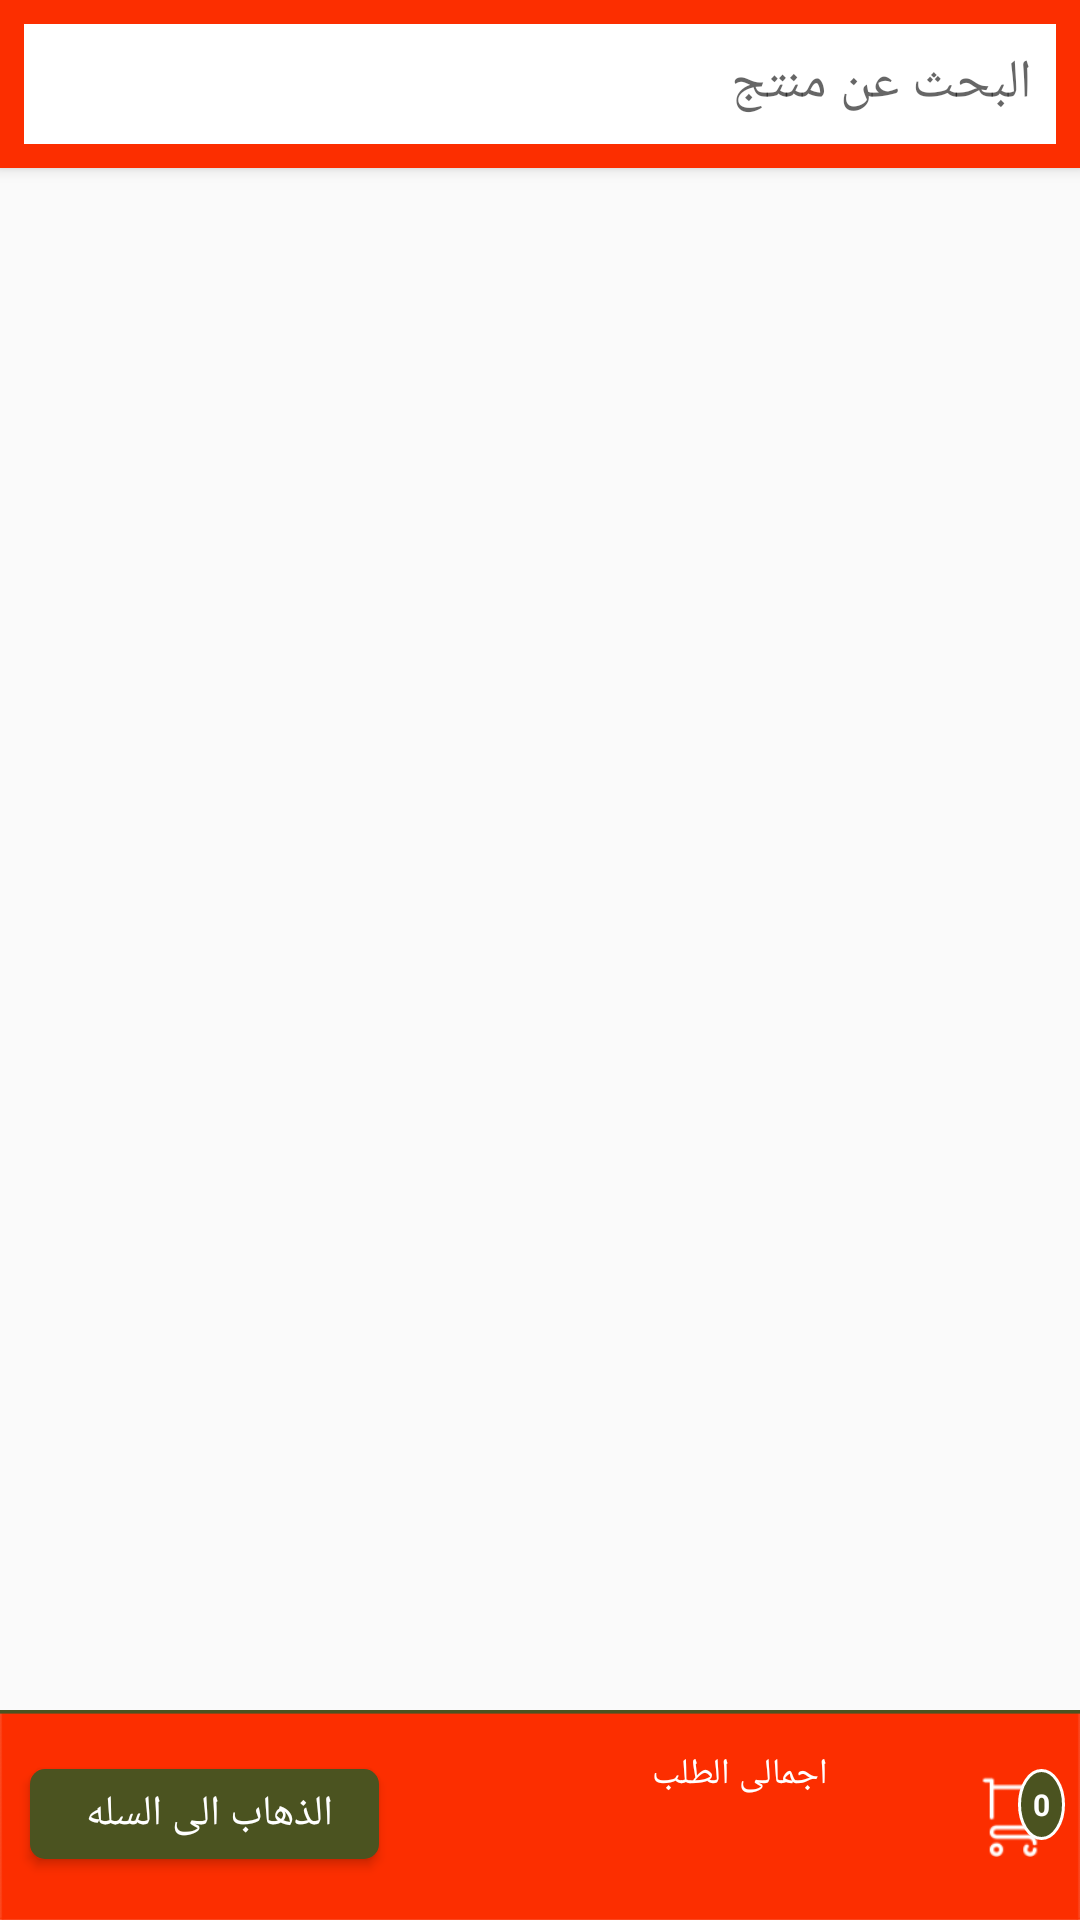

This screen was rendered from an Android layout file. Write that file and the resources it references.
<!-- AndroidManifest.xml: application theme AppTheme -->
<!-- res/layout/activity_sub_search.xml -->
<?xml version="1.0" encoding="utf-8"?>
<LinearLayout xmlns:android="http://schemas.android.com/apk/res/android"
    xmlns:app="http://schemas.android.com/apk/res-auto"
    xmlns:tools="http://schemas.android.com/tools"
    android:layout_width="match_parent"
    android:layout_height="wrap_content"
    android:orientation="vertical"
    tools:context=".UI.SearchActivity">

    <include
        android:id="@+id/header"
        layout="@layout/toolbarsearch" />


    <RelativeLayout xmlns:android="http://schemas.android.com/apk/res/android"
        xmlns:app="http://schemas.android.com/apk/res-auto"
        xmlns:tools="http://schemas.android.com/tools"
        android:layout_width="match_parent"
        android:layout_height="match_parent"
        tools:context=".UI.SubCategoryActivity">



        <LinearLayout
            android:layout_width="match_parent"
            android:layout_height="match_parent"
            android:layout_above="@+id/container"
            android:orientation="vertical">


            <androidx.recyclerview.widget.RecyclerView
                android:id="@+id/recycler_view"
                android:layout_width="match_parent"
                android:layout_height="match_parent"
                android:padding="3dp" />

        </LinearLayout>
        <ProgressBar
            android:id="@+id/progressBar1"
            style="?android:attr/progressBarStyleLarge"
            android:layout_width="wrap_content"
            android:layout_height="wrap_content"
            android:layout_centerHorizontal="true"
            android:layout_centerVertical="true"
            android:clickable="true"
            android:visibility="invisible"></ProgressBar>



        <FrameLayout
            android:id="@+id/container"
            android:layout_width="match_parent"
            android:layout_height="70dp"
            android:layout_alignParentBottom="true"
            android:background="@drawable/cartbackground">

            <LinearLayout
                android:layout_width="match_parent"
                android:layout_height="wrap_content"
                android:layout_gravity="center_vertical"
                android:weightSum="9">


                <Button
                    android:id="@+id/check"
                    android:layout_width="wrap_content"
                    android:layout_height="30dp"
                    android:layout_gravity="center_vertical"
                    android:layout_marginLeft="10dp"
                    android:layout_weight="1"
                    android:background="@drawable/cartbtn"
                    android:gravity="center"
                    android:text="الذهاب الى السله "
                    android:textColor="#ffffff"
                    android:textSize="14sp" />

                <LinearLayout
                    android:layout_width="0dp"
                    android:layout_height="wrap_content"
                    android:layout_weight="2"></LinearLayout>

                <LinearLayout
                    android:layout_width="0dp"
                    android:layout_height="wrap_content"
                    android:layout_gravity="center_vertical"
                    android:layout_weight="5"
                    android:gravity="center"
                    android:orientation="vertical">

                    <TextView
                        android:layout_width="wrap_content"
                        android:layout_height="wrap_content"
                        android:layout_marginRight="8dp"
                        android:text="اجمالى الطلب"
                        android:textColor="#ffffff"
                        android:textSize="12sp" />

                    <TextView
                        android:id="@+id/total"
                        android:layout_width="wrap_content"
                        android:layout_height="wrap_content"
                        android:layout_marginTop="8dp"
                        android:layout_marginRight="8dp"
                        android:textColor="#ffffff"
                        android:textSize="14sp"
                        android:textStyle="bold" />
                </LinearLayout>

                <RelativeLayout
                    android:id="@+id/binre"
                    android:layout_width="0dp"
                    android:layout_height="wrap_content"
                    android:layout_gravity="center_vertical"
                    android:layout_marginRight="5dp"
                    android:layout_weight="1"
                    android:gravity="center"

                    >


                    <ImageView
                        android:id="@+id/bin"
                        android:layout_width="30dp"
                        android:layout_height="30dp"
                        android:src="@drawable/shopping" />


                    <TextView
                        android:id="@+id/number"
                        android:layout_width="wrap_content"
                        android:layout_height="wrap_content"
                        android:layout_alignTop="@id/bin"
                        android:layout_alignRight="@id/bin"
                        android:background="@drawable/badge_circle"
                        android:text="0"
                        android:textColor="#FFF"
                        android:textSize="10sp"
                        android:textStyle="bold" />
                </RelativeLayout>
            </LinearLayout>


        </FrameLayout>

    </RelativeLayout>

</LinearLayout>
<!-- res/layout/toolbarsearch.xml (included above) -->
<?xml version="1.0" encoding="utf-8"?>
<androidx.appcompat.widget.Toolbar
    xmlns:android="http://schemas.android.com/apk/res/android"
    xmlns:app="http://schemas.android.com/apk/res-auto"
    android:id="@+id/toolbar"
    android:layout_width="match_parent"
    android:layout_height="?android:attr/actionBarSize"
    android:background="#fc2e00"
    android:elevation="3dp"
    app:contentInsetEnd="0dp"
    app:contentInsetLeft="0dp"
    app:contentInsetRight="0dp"
    app:contentInsetStart="0dp"
    app:contentInsetStartWithNavigation="0dp"
    app:titleTextColor="#000000">

    <EditText
        android:id="@+id/search"
        android:layout_width="match_parent"
        android:layout_height="wrap_content"
        android:layout_margin="8dp"
        android:background="@color/white"
        android:hint="البحث عن منتج"
        android:imeOptions="actionSearch"
        android:inputType="text"
        android:padding="8dp" />

</androidx.appcompat.widget.Toolbar>
<!-- resources referenced by this layout -->
<resources>
  <color name="white">#ffffff</color>
  <!-- drawable badge_circle (drawable) -->
  <?xml version="1.0" encoding="utf-8"?>
  <shape xmlns:android="http://schemas.android.com/apk/res/android"
      android:shape="oval">
      <solid
          android:color="#4b5320" />
      <stroke
          android:width="1dip"
          android:color="#FFF" />
      <padding
          android:left="5dip"
          android:right="5dip"
          android:top="5dip"
          android:bottom="5dip" />
  </shape>
  <!-- drawable cartbackground: png bitmap (drawable, 3747 bytes) -->
  <!-- drawable cartbtn (drawable) -->
  <?xml version="1.0" encoding="utf-8"?>
  <shape xmlns:android="http://schemas.android.com/apk/res/android">
      <solid android:color="#4b5320" />
      <corners android:radius="5dp" />
  </shape>
  <!-- drawable shopping: png bitmap (drawable-hdpi, 636 bytes) -->
  <style name="AppTheme" parent="Theme.AppCompat.Light.NoActionBar">
          
          <item name="colorPrimary">@color/white</item>
          <item name="colorPrimaryDark">@color/colorAccent</item>
          <item name="colorAccent">@color/colorAccent</item>
  
  </style>
  <color name="colorAccent">#D81B60</color>
</resources>
